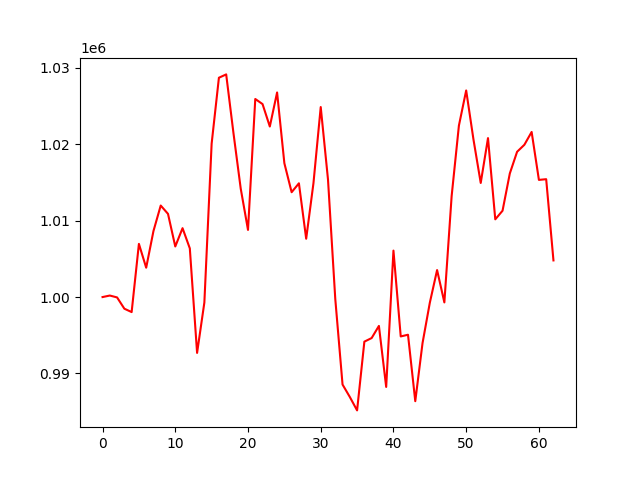

The file beside this chart, header and first rows:
account_value, date, daily_return
1000000, 2023-04-05, 
1000199, 2023-04-06, 0.0001989
999952, 2023-04-10, -0.0002466
998477, 2023-04-11, -0.001476
998035, 2023-04-12, -0.0004419
1006959, 2023-04-13, 0.008941
1003841, 2023-04-14, -0.003097
1008634, 2023-04-17, 0.004775
1011973, 2023-04-18, 0.00331
1010884, 2023-04-19, -0.001076
1006618, 2023-04-20, -0.00422
1009012, 2023-04-21, 0.002379
1006367, 2023-04-24, -0.002621
992694, 2023-04-25, -0.01359
999285, 2023-04-26, 0.006639
1020069, 2023-04-27, 0.0208
1028692, 2023-04-28, 0.008453
1029129, 2023-05-01, 0.0004247
1021458, 2023-05-02, -0.007454
1014185, 2023-05-03, -0.00712
1008785, 2023-05-04, -0.005325
1025912, 2023-05-05, 0.01698
1025246, 2023-05-08, -0.0006491
1022310, 2023-05-09, -0.002863
1026764, 2023-05-10, 0.004357
1017512, 2023-05-11, -0.009011
1013715, 2023-05-12, -0.003731
1014882, 2023-05-15, 0.001151
1007630, 2023-05-16, -0.007146
1014892, 2023-05-17, 0.007207
1024858, 2023-05-18, 0.00982
1015373, 2023-05-19, -0.009255
999757, 2023-05-22, -0.01538
988556, 2023-05-23, -0.0112
986930, 2023-05-24, -0.001645
985172, 2023-05-25, -0.001781
994167, 2023-05-26, 0.00913
994637, 2023-05-30, 0.0004722
996225, 2023-05-31, 0.001597
988241, 2023-06-01, -0.008014
1006078, 2023-06-02, 0.01805
994848, 2023-06-05, -0.01116
995071, 2023-06-06, 0.0002242
986377, 2023-06-07, -0.008737
993986, 2023-06-08, 0.007714
999255, 2023-06-09, 0.005301
1003532, 2023-06-12, 0.00428
999299, 2023-06-13, -0.004218
1013205, 2023-06-14, 0.01392
1022433, 2023-06-15, 0.009108
1027031, 2023-06-16, 0.004496
1020626, 2023-06-20, -0.006236
1014929, 2023-06-21, -0.005582
1020794, 2023-06-22, 0.005778
1010169, 2023-06-23, -0.01041
1011295, 2023-06-26, 0.001115
1016170, 2023-06-27, 0.00482
1019006, 2023-06-28, 0.002791
1019921, 2023-06-29, 0.0008978
1021598, 2023-06-30, 0.001645
... 3 more rows
